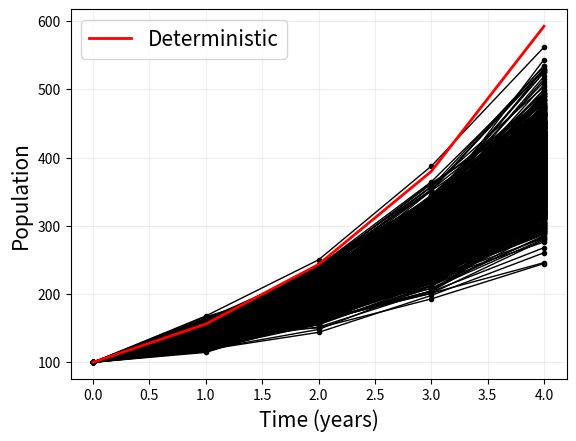
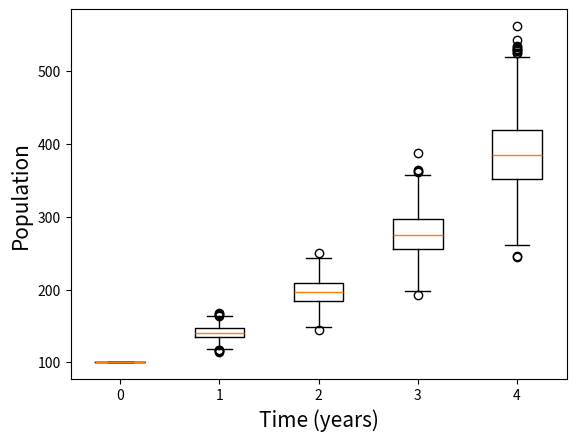

Here is the Python script that generated these plots, in order:
#%% Simulation of Crane model with environmental stochastictiyimport pandas as pdimport numpy as npfrom scipy.stats import uniform, normimport matplotlib.pyplot as plt#%% Set-up for simulationb_avg = 0.5 # Average birth rated_avg = 0.1 # Average death rateb_sd = 0.03 # SD in birth rated_sd = 0.08 # SD iin death rateX0 = 100 # initial population sizeN_trials = 1000 # number of simulation trialsN_year = 5 # number of years that we track population# Initialize a empty dataframe to store the results of all trialsdf = pd.DataFrame()#%% Main loop# Looping over trialsfor i in range(N_trials):        # Initialize a vector to record crane population     X = np.zeros(N_year)    X[0] = X0 # Save initial number of squirrels        # Looping over years    for j in range(1, N_year):                        # Get stochastic birht and death rate        b = norm.rvs(loc=b_avg, scale=b_sd)        d = norm.rvs(loc=d_avg, scale=d_sd)                # Update population size        X[j] = X[j-1] + (b - d) * X[j-1]                    # Augment the result of a trial to the dataframe    df_temp = pd.DataFrame(X, columns=["Trial %s"%(i+1)])    df = pd.concat([df, df_temp], axis=1)      #%% Plot I : Plot random trajectories over time    fig, ax = plt.subplots(1,1,dpi=400)for i in range(N_trials):    ax.plot(df["Trial %s"%(i+1)], "k-o", linewidth=1, markersize=3)# Plot deterministic result for referenceax.plot((1. + b-d)**np.arange(0, N_year)*X0, "r-", linewidth=2, label="Deterministic")ax.set_xlabel("Time (years)", fontsize=15)    ax.set_ylabel("Population", fontsize=15)plt.grid(visible=True, alpha=0.2)plt.legend(fontsize=15)# plt.savefig("demographic_stochastic_traj.pdf") # Save figure (if needed)#%% Plot II : Box plot of stochastic simulationfig, ax = plt.subplots(1,1,dpi=400)ax.boxplot(df.to_numpy().transpose(), positions=np.arange(0,N_year))ax.set_xlabel("Time (years)", fontsize=15)    ax.set_ylabel("Population", fontsize=15)ax.set_xlabel("Time (years)", fontsize=15)    ax.set_ylabel("Population", fontsize=15)# plt.savefig("demographic_boxplot.pdf") # Save figure (if needed)# Overlay deterministic result for reference# ax.plot((1. + b-d)**np.arange(0, N_year)*X0, "r-", linewidth=2, label="Deterministic")